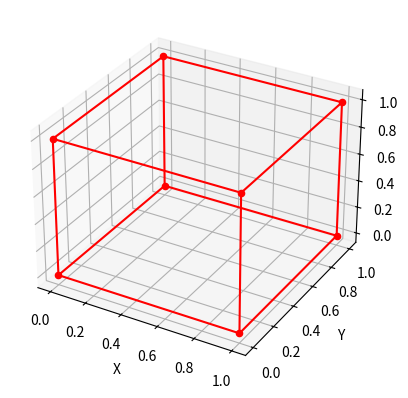

Generate this figure with matplotlib:
import matplotlib.pyplot as plt
from mpl_toolkits.mplot3d import Axes3D

fig = plt.figure()
ax = fig.add_subplot(111, projection='3d')

# Cube vertices
vertices = [(0, 0, 0), (1, 0, 0), (1, 1, 0), (0, 1, 0),
            (0, 0, 1), (1, 0, 1), (1, 1, 1), (0, 1, 1)]

# Cube edges
edges = [(0, 1), (1, 2), (2, 3), (3, 0),
         (4, 5), (5, 6), (6, 7), (7, 4),
         (0, 4), (1, 5), (2, 6), (3, 7)]

# Plot vertices and edges
for vertex in vertices:
    ax.scatter(vertex[0], vertex[1], vertex[2], c='r', marker='o')
for edge in edges:
    ax.plot([vertices[edge[0]][0], vertices[edge[1]][0]],
            [vertices[edge[0]][1], vertices[edge[1]][1]],
            [vertices[edge[0]][2], vertices[edge[1]][2]], c='r')

ax.set_xlabel('X')
ax.set_ylabel('Y')
ax.set_zlabel('Z')
plt.show()